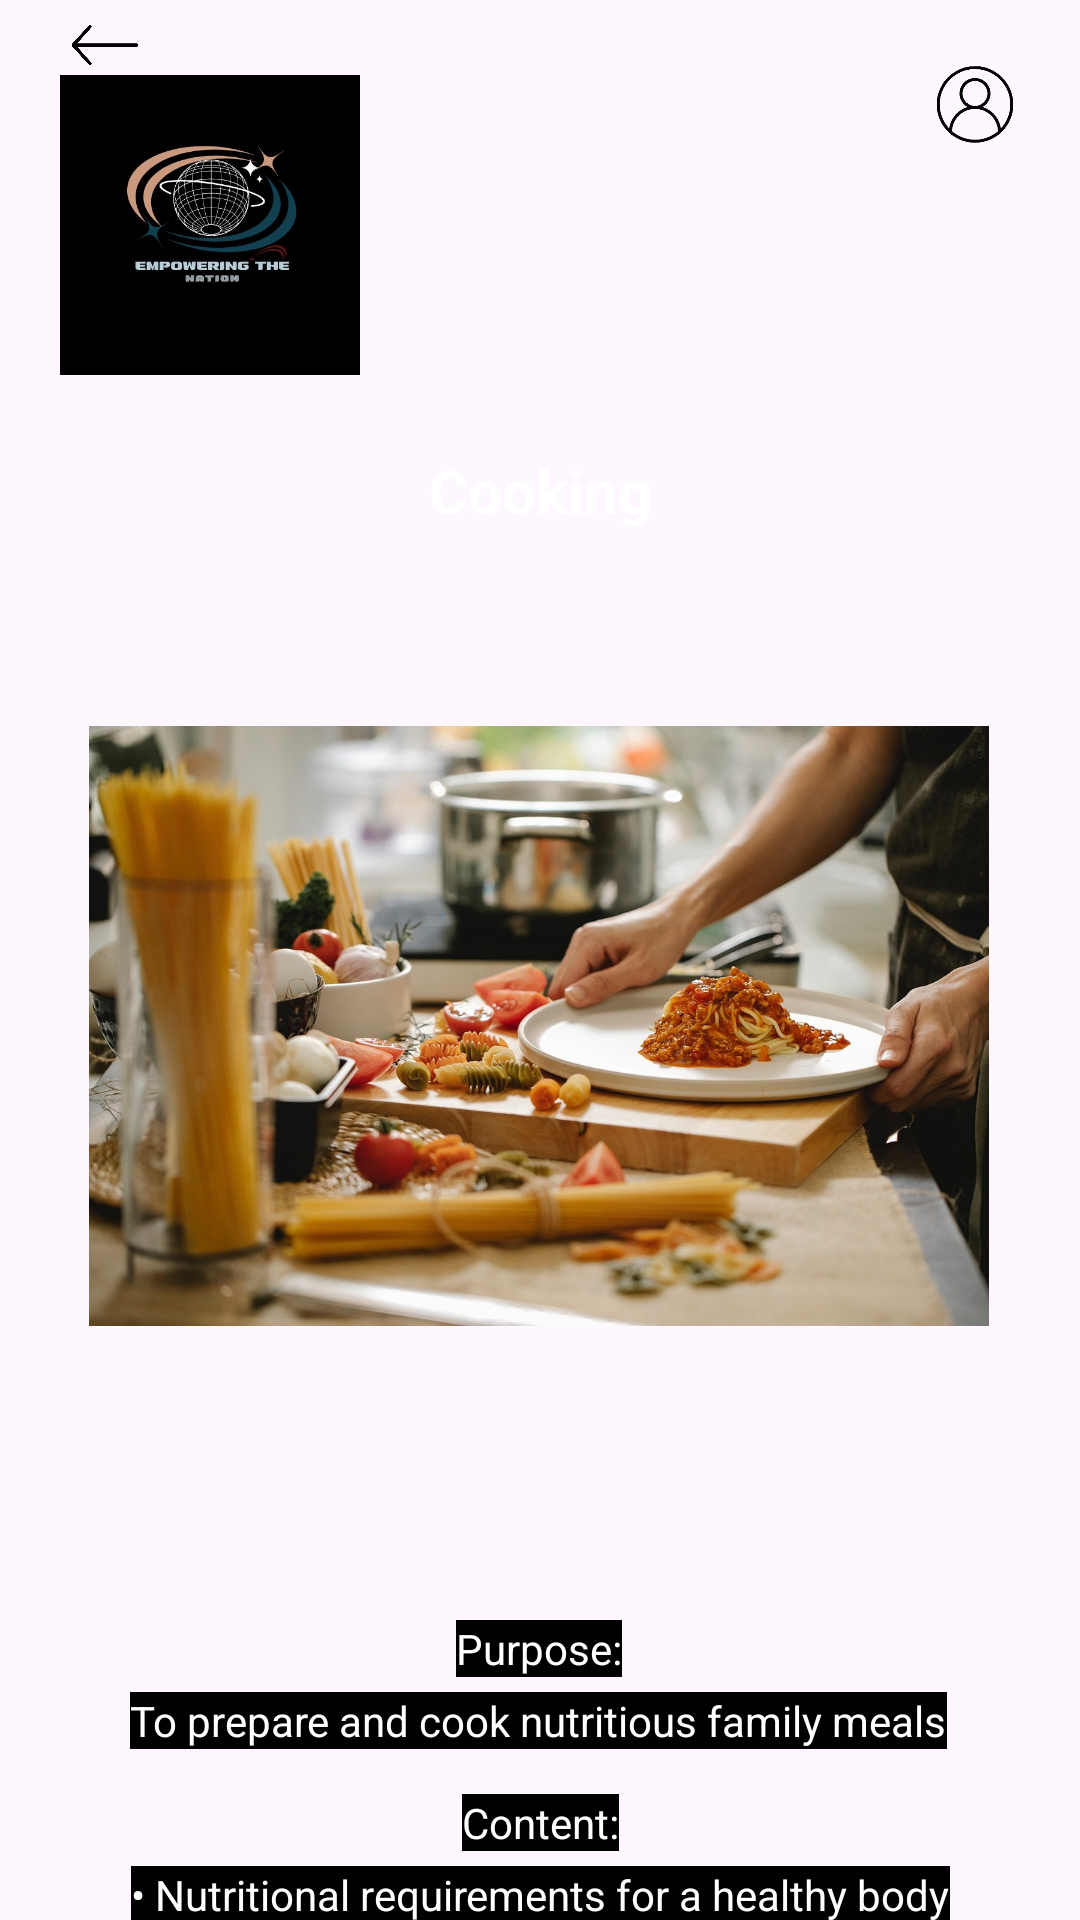

Produce the Android XML layout that renders to this screen, including the resource entries it uses.
<!-- AndroidManifest.xml: application theme Theme.EmpoweringTheNationMobileApplication -->
<!-- res/layout/activity_cooking.xml -->
<?xml version="1.0" encoding="utf-8"?>
<androidx.constraintlayout.widget.ConstraintLayout xmlns:android="http://schemas.android.com/apk/res/android"
    xmlns:app="http://schemas.android.com/apk/res-auto"
    xmlns:tools="http://schemas.android.com/tools"
    android:layout_width="match_parent"
    android:layout_height="match_parent"
    tools:context=".Cooking"
    android:background="@drawable/backgroundnew"
    >

    <ImageView
        android:id="@+id/imageViewLogoCooking"
        android:layout_width="100dp"
        android:layout_height="100dp"
        android:layout_marginStart="20dp"
        android:layout_marginTop="25dp"
        app:layout_constraintStart_toStartOf="parent"
        app:layout_constraintTop_toTopOf="parent"
        app:srcCompat="@drawable/logo" />

    <ImageView
        android:id="@+id/imageViewAccountCooking"
        android:layout_width="30dp"
        android:layout_height="30dp"
        android:layout_marginTop="20dp"
        android:layout_marginEnd="20dp"
        app:layout_constraintEnd_toEndOf="parent"
        app:layout_constraintTop_toTopOf="parent"
        app:srcCompat="@drawable/icon_removebg_preview" />

    <TextView
        android:id="@+id/textViewCooking2"
        android:layout_width="wrap_content"
        android:layout_height="wrap_content"
        android:layout_marginStart="180dp"
        android:layout_marginTop="150dp"
        android:layout_marginEnd="180dp"
        android:text="Cooking"
        android:textColor="@color/white"
        android:textSize="20sp"
        android:textStyle="bold"
        app:layout_constraintEnd_toEndOf="parent"
        app:layout_constraintStart_toStartOf="parent"
        app:layout_constraintTop_toTopOf="parent" />

    <ImageView
        android:id="@+id/imageViewCooking2"
        android:layout_width="300dp"
        android:layout_height="250dp"
        android:layout_marginStart="55dp"
        android:layout_marginTop="40dp"
        android:layout_marginEnd="56dp"
        app:layout_constraintEnd_toEndOf="parent"
        app:layout_constraintStart_toStartOf="parent"
        app:layout_constraintTop_toBottomOf="@+id/textViewCooking2"
        app:srcCompat="@drawable/cooking" />

    <TextView
        android:id="@+id/textViewFeesCooking1"
        android:layout_width="wrap_content"
        android:layout_height="wrap_content"
        android:layout_marginStart="188dp"
        android:layout_marginTop="15dp"
        android:layout_marginEnd="189dp"
        android:background="@color/black"
        android:text="Fees:"
        android:textColor="@color/white"
        app:layout_constraintEnd_toEndOf="parent"
        app:layout_constraintStart_toStartOf="parent"
        app:layout_constraintTop_toBottomOf="@+id/imageViewCooking2" />

    <TextView
        android:id="@+id/textViewFeesCooking2"
        android:layout_width="wrap_content"
        android:layout_height="wrap_content"
        android:layout_marginStart="189dp"
        android:layout_marginTop="5dp"
        android:layout_marginEnd="189dp"
        android:background="@color/black"
        android:text="R750"
        android:textColor="@color/white"
        app:layout_constraintEnd_toEndOf="parent"
        app:layout_constraintStart_toStartOf="parent"
        app:layout_constraintTop_toBottomOf="@+id/textViewFeesCooking1" />

    <TextView
        android:id="@+id/textViewPurposeCooking"
        android:layout_width="wrap_content"
        android:layout_height="wrap_content"
        android:layout_marginStart="177dp"
        android:layout_marginTop="15dp"
        android:layout_marginEnd="178dp"
        android:background="@color/black"
        android:text="Purpose:"
        android:textColor="@color/white"
        app:layout_constraintEnd_toEndOf="parent"
        app:layout_constraintStart_toStartOf="parent"
        app:layout_constraintTop_toBottomOf="@+id/textViewFeesCooking2" />

    <TextView
        android:id="@+id/textViewPurposeCooking2"
        android:layout_width="wrap_content"
        android:layout_height="wrap_content"
        android:layout_marginStart="68dp"
        android:layout_marginTop="5dp"
        android:layout_marginEnd="69dp"
        android:background="@color/black"
        android:text="To prepare and cook nutritious family meals"
        android:textColor="@color/white"
        app:layout_constraintEnd_toEndOf="parent"
        app:layout_constraintStart_toStartOf="parent"
        app:layout_constraintTop_toBottomOf="@+id/textViewPurposeCooking" />

    <TextView
        android:id="@+id/textViewContentCooking1"
        android:layout_width="wrap_content"
        android:layout_height="wrap_content"
        android:layout_marginStart="179dp"
        android:layout_marginTop="15dp"
        android:layout_marginEnd="179dp"
        android:background="@color/black"
        android:text="Content:"
        android:textColor="@color/white"
        app:layout_constraintEnd_toEndOf="parent"
        app:layout_constraintStart_toStartOf="parent"
        app:layout_constraintTop_toBottomOf="@+id/textViewPurposeCooking2" />

    <TextView
        android:id="@+id/textViewContentCooking2"
        android:layout_width="wrap_content"
        android:layout_height="wrap_content"
        android:layout_marginStart="68dp"
        android:layout_marginTop="5dp"
        android:layout_marginEnd="68dp"
        android:background="@color/black"
        android:text="• Nutritional requirements for a healthy body"
        android:textColor="@color/white"
        app:layout_constraintEnd_toEndOf="parent"
        app:layout_constraintStart_toStartOf="parent"
        app:layout_constraintTop_toBottomOf="@+id/textViewContentCooking1" />

    <TextView
        android:id="@+id/textViewContentCooking3"
        android:layout_width="wrap_content"
        android:layout_height="wrap_content"
        android:layout_marginStart="53dp"
        android:layout_marginTop="1dp"
        android:layout_marginEnd="54dp"
        android:background="@color/black"
        android:text="• Types of protein, carbohydrates and vegetables"
        android:textColor="@color/white"
        app:layout_constraintEnd_toEndOf="parent"
        app:layout_constraintStart_toStartOf="parent"
        app:layout_constraintTop_toBottomOf="@+id/textViewContentCooking2" />

    <TextView
        android:id="@+id/textViewContentCooking4"
        android:layout_width="wrap_content"
        android:layout_height="wrap_content"
        android:layout_marginStart="153dp"
        android:layout_marginTop="1dp"
        android:layout_marginEnd="154dp"
        android:background="@color/black"
        android:text="• Planning meals"
        android:textColor="@color/white"
        app:layout_constraintEnd_toEndOf="parent"
        app:layout_constraintStart_toStartOf="parent"
        app:layout_constraintTop_toBottomOf="@+id/textViewContentCooking3" />

    <TextView
        android:id="@+id/textViewContentCooking5"
        android:layout_width="wrap_content"
        android:layout_height="wrap_content"
        android:layout_marginStart="96dp"
        android:layout_marginTop="1dp"
        android:layout_marginEnd="97dp"
        android:background="@color/black"
        android:text="• Preparation and cooking of meals"
        android:textColor="@color/white"
        app:layout_constraintEnd_toEndOf="parent"
        app:layout_constraintStart_toStartOf="parent"
        app:layout_constraintTop_toBottomOf="@+id/textViewContentCooking4" />

    <ImageView
        android:id="@+id/imageViewBackCooking"
        android:layout_width="30dp"
        android:layout_height="20dp"
        android:layout_marginStart="20dp"
        android:layout_marginTop="5dp"
        app:layout_constraintStart_toStartOf="parent"
        app:layout_constraintTop_toTopOf="parent"
        app:srcCompat="@drawable/back_removebg_preview" />
</androidx.constraintlayout.widget.ConstraintLayout>
<!-- resources referenced by this layout -->
<resources>
  <!-- drawable back_removebg_preview: png bitmap (drawable, 22065 bytes) -->
  <!-- drawable cooking: jpeg bitmap (drawable, 219119 bytes) -->
  <!-- drawable icon_removebg_preview: png bitmap (drawable, 30813 bytes) -->
  <!-- drawable logo: jpg bitmap (drawable, 29985 bytes) -->
  <style name="Theme.EmpoweringTheNationMobileApplication" parent="Base.Theme.EmpoweringTheNationMobileApplication" />
  <style name="Base.Theme.EmpoweringTheNationMobileApplication" parent="Theme.Material3.DayNight.NoActionBar">
          
          
      </style>
  <!-- not gathered from this repository: default colours our renderer supplied (Android Studio template values) -->
  <color name="black">#FF000000</color>
  <color name="white">#FFFFFFFF</color>
</resources>
